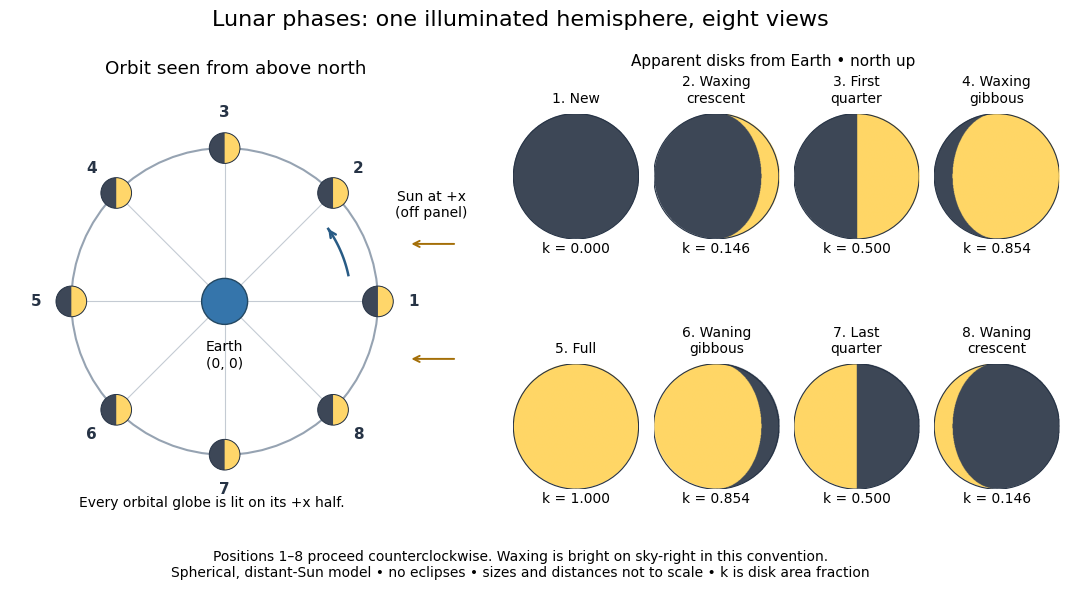

Reproduce this figure in Python. (Note: this script raises an exception after producing the figure.)
"""Original spherical lunar-phase geometry. Run from the desired PNG directory.

Tested with Python 3.14.4, NumPy 2.3.5 and Matplotlib 3.10.7.
Earth is at (0, 0); sunlight arrives from +x. Eclipses are excluded.
Observed disks have north up and sky-right = (sin(theta), -cos(theta), 0).
"""

from pathlib import Path

import matplotlib
matplotlib.use("Agg")
import matplotlib.pyplot as plt
from matplotlib.patches import Circle, Wedge
import numpy as np


def observed_disk(theta, resolution=301):
    """Binary direct-sunlight mask from visible sphere normals, not flux."""
    q = np.linspace(-1, 1, resolution)
    u, v = np.meshgrid(q, q)
    inside = u * u + v * v <= 1
    z = np.sqrt(np.maximum(0, 1 - u * u - v * v))
    # n = u*sky_right + v*north + z*toward_Earth; s = (+1, 0, 0).
    lit = u * np.sin(theta) - z * np.cos(theta) > 1e-12
    rgba = np.ones((*u.shape, 4))
    rgba[inside, :3] = (0.24, 0.28, 0.34)
    rgba[inside & lit, :3] = (1.0, 0.84, 0.40)
    return rgba


def main():
    plt.rcParams.update({"font.size": 11, "font.family": "DejaVu Sans"})
    fig = plt.figure(figsize=(11, 6.2), facecolor="white")
    grid = fig.add_gridspec(2, 2, width_ratios=[1.04, 1.25],
                            left=0.035, right=0.99, bottom=0.16,
                            top=0.84, wspace=0.10)
    ax = fig.add_subplot(grid[:, 0])
    ax.set_aspect("equal")
    ax.set_xlim(-2.8, 3.1)
    ax.set_ylim(-2.75, 2.75)
    ax.axis("off")
    ax.set_title("Orbit seen from above north", pad=12)
    ax.add_patch(Circle((0, 0), 2, fill=False, color="#96a3b2", lw=1.5))
    for theta in np.arange(8) * np.pi / 4:
        x, y = 2 * np.cos(theta), 2 * np.sin(theta)
        ax.plot([0, x], [0, y], color="#c4cbd3", lw=0.8, zorder=0)
        ax.add_patch(Circle((x, y), 0.20, facecolor="#3d4757", edgecolor="none"))
        ax.add_patch(Wedge((x, y), 0.20, -90, 90, facecolor="#ffd66a"))
        ax.add_patch(Circle((x, y), 0.20, fill=False, edgecolor="#263345", lw=0.7))
        number = int(round(theta / (np.pi / 4))) + 1
        ax.text(2.46 * np.cos(theta), 2.46 * np.sin(theta), str(number),
                ha="center", va="center", weight="bold", color="#263345")
    ax.add_patch(Circle((0, 0), 0.30, facecolor="#3575ab", edgecolor="#234761"))
    ax.text(0, -0.51, "Earth\n(0, 0)", ha="center", va="top", fontsize=10)
    arc = np.linspace(np.deg2rad(12), np.deg2rad(35), 40)
    ax.plot(1.65 * np.cos(arc), 1.65 * np.sin(arc), color="#285b85", lw=1.8)
    ax.annotate("", xy=(1.65*np.cos(arc[-1]), 1.65*np.sin(arc[-1])),
                xytext=(1.65*np.cos(arc[-4]), 1.65*np.sin(arc[-4])),
                arrowprops={"arrowstyle": "->", "color": "#285b85", "lw": 1.8})
    for y in [-0.75, 0.75]:
        ax.annotate("", xy=(2.40, y), xytext=(3.03, y),
                    arrowprops={"arrowstyle": "->", "color": "#a46f08", "lw": 1.4})
    ax.text(2.7, 1.10, "Sun at +x\n(off panel)", ha="center", fontsize=10)
    ax.text(-1.9, -2.68, "Every orbital globe is lit on its +x half.", fontsize=10)

    disks = grid[:, 1].subgridspec(2, 4, wspace=0.12, hspace=0.46)
    labels = ["New", "Waxing\ncrescent", "First\nquarter", "Waxing\ngibbous",
              "Full", "Waning\ngibbous", "Last\nquarter", "Waning\ncrescent"]
    for i, label in enumerate(labels):
        dax = fig.add_subplot(disks[i // 4, i % 4])
        theta = i * np.pi / 4
        dax.imshow(observed_disk(theta), extent=(-1, 1, -1, 1), origin="lower")
        dax.add_patch(Circle((0, 0), 1, fill=False, edgecolor="#263345", lw=0.8))
        dax.set_aspect("equal")
        dax.axis("off")
        dax.set_title(f"{i+1}. {label}", fontsize=10, pad=8)
        k = (1 - np.cos(theta)) / 2
        dax.text(0, -1.22, f"k = {k:.3f}", ha="center", fontsize=10)
    fig.suptitle("Lunar phases: one illuminated hemisphere, eight views", fontsize=16, y=0.97)
    fig.text(0.73, 0.88, "Apparent disks from Earth • north up", ha="center", fontsize=11)
    fig.text(0.5, 0.075,
             "Positions 1–8 proceed counterclockwise. Waxing is bright on sky-right in this convention.\n"
             "Spherical, distant-Sun model • no eclipses • sizes and distances not to scale • k is disk area fraction",
             ha="center", va="center", fontsize=10)
    fig.savefig(Path(__file__).with_suffix(".png").name, dpi=100, facecolor="white", transparent=False)
    plt.close(fig)


if __name__ == "__main__":
    main()
